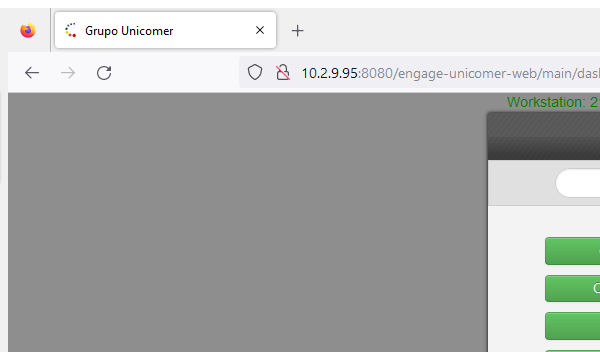
Task: Proceso automatizado para ingresar pedidos en piso de venta al aplicativo de Tracking 365.
Workflow: validateAssemblyByProduct

Step 1 [try]: Attach Browser 'firefox.exe Grupo' in window 'Grupo Unicomer' (firefox.exe)

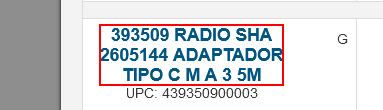
Step 2 [try]: click on the link '*"+In_productCode +"*' in window 'Grupo Unicomer' (firefox.exe)

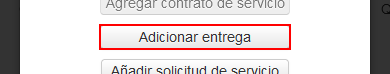
Step 3: click on the button 'Adicionar entrega' in window 'Grupo Unicomer' (firefox.exe)

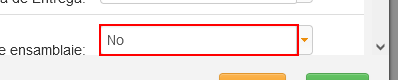
Step 4: get-text from the text box in window 'Grupo Unicomer' (firefox.exe)

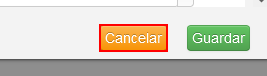
Step 5: click on 'Cancelar' in window 'Grupo Unicomer' (firefox.exe)
